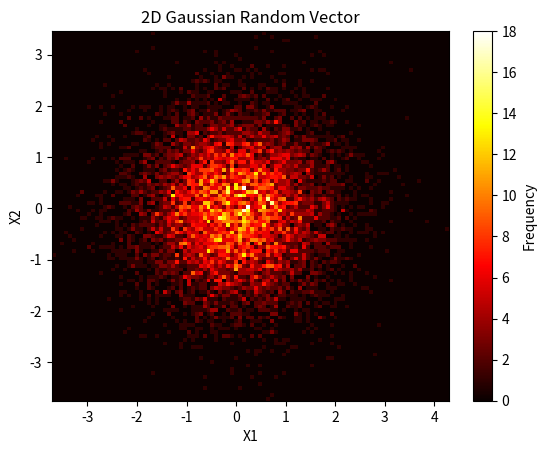

Here is the Python script that generated this plot:
import numpy as np
import matplotlib.pyplot as plt

mu = 0  # mean
sigma = 1  # standard deviation

# Generate Gaussian random variable
x = np.random.normal(mu, sigma, 10000)

# Plot histogram
plt.hist(x, bins=100, density=True)
plt.title('Histogram of Gaussian Random Variable')
plt.xlabel('Value')
plt.ylabel('Frequency')
plt.show()

import numpy as np
import matplotlib.pyplot as plt

# Parameters for multivariate normal distribution
mu = [0, 0]  # mean vector
Sigma = [[1, 0], [0, 1]]  # covariance matrix

# Generate Gaussian random vector
gaussian_vector = np.random.multivariate_normal(mu, Sigma, 10000)

# Plot histogram
plt.hist2d(gaussian_vector[:,0], gaussian_vector[:,1], bins=100, cmap='hot')
plt.title('2D Gaussian Random Vector')
plt.colorbar(label='Frequency')
plt.xlabel('X1')
plt.ylabel('X2')
plt.show()